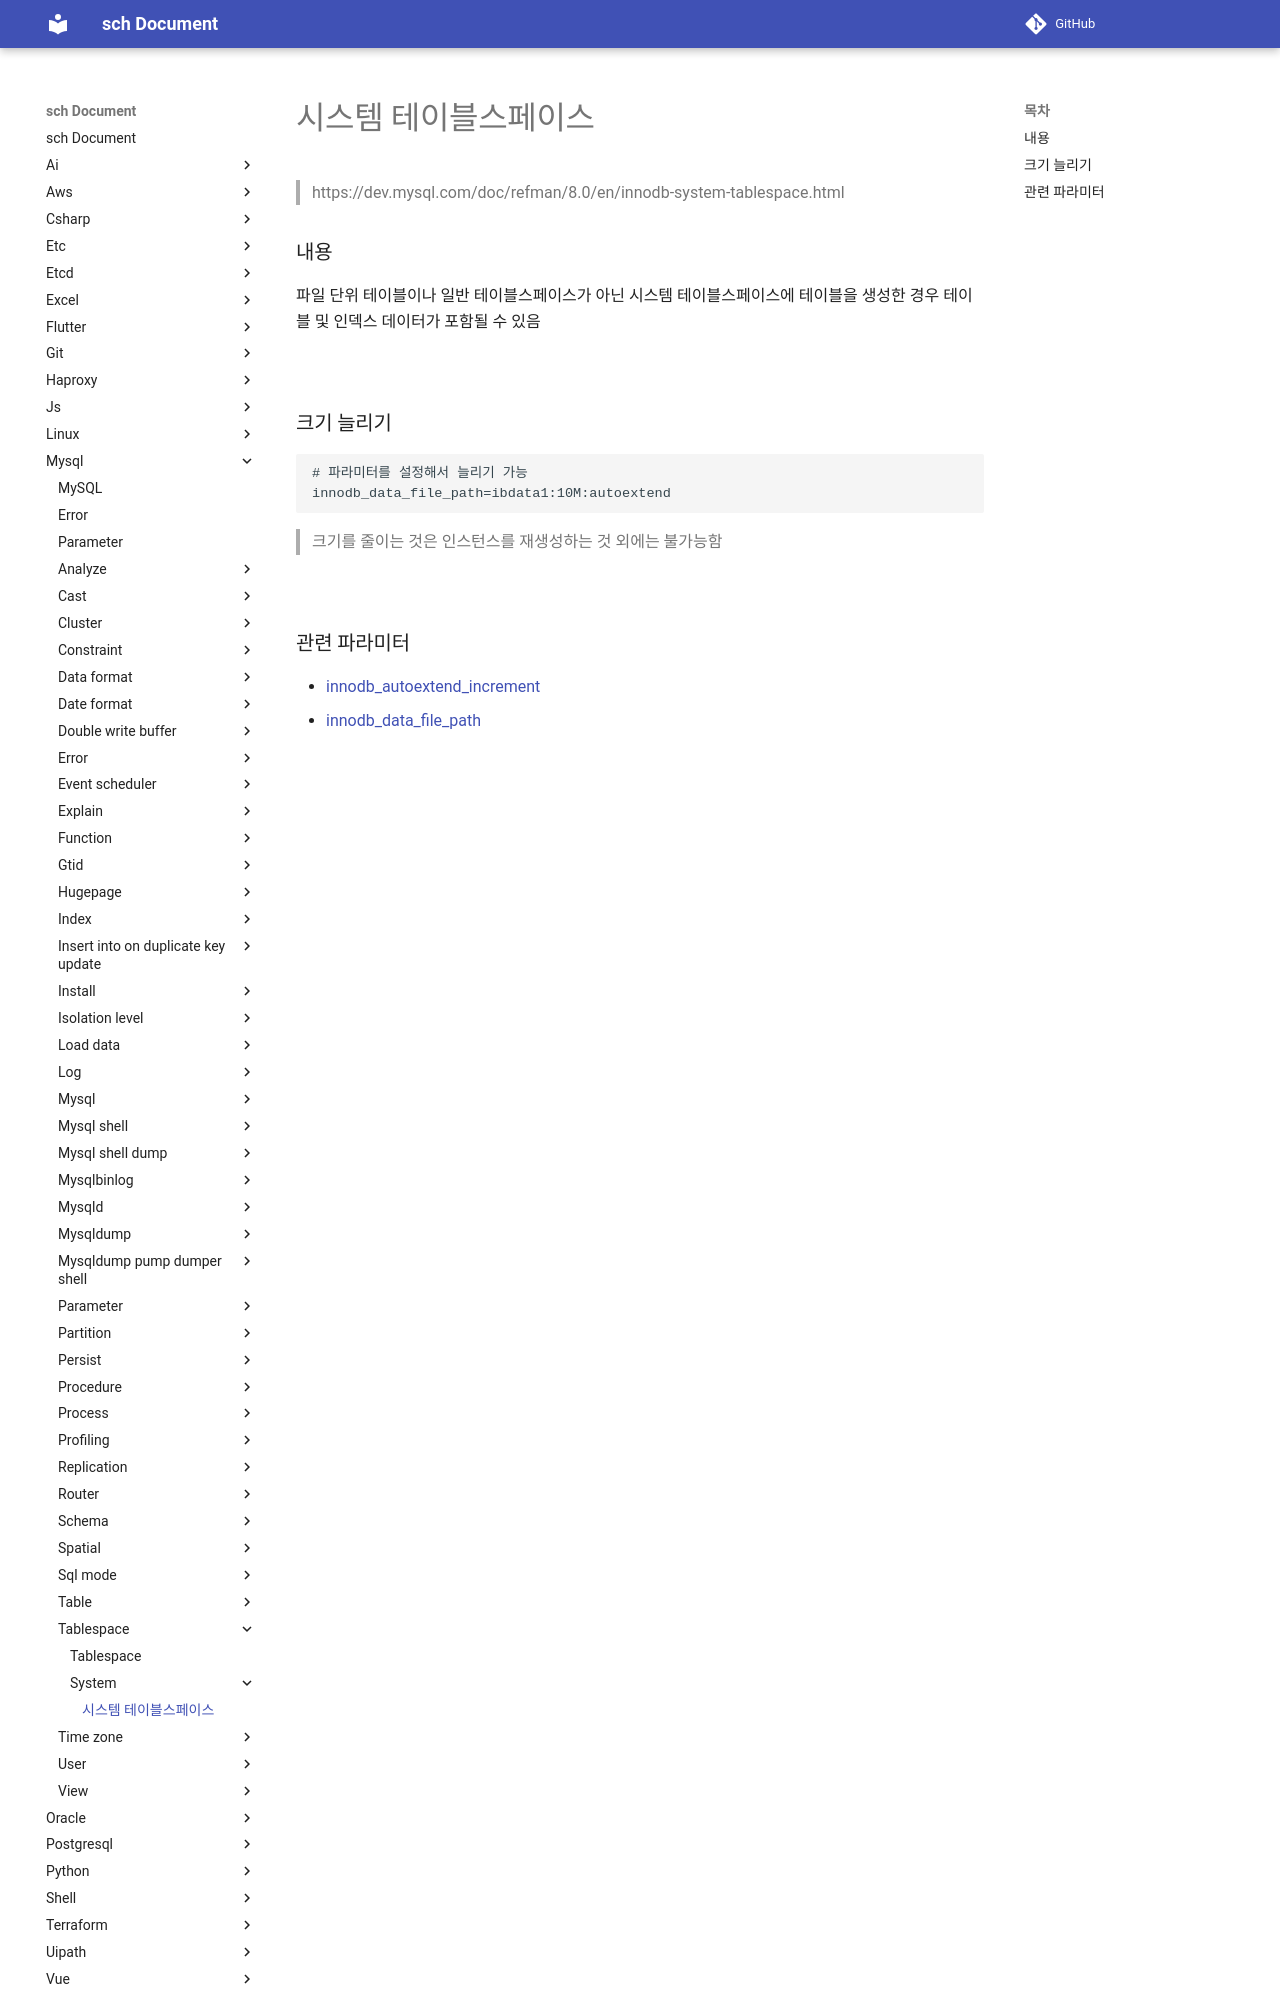

repository: sch6393/sch · page: mysql/tablespace/system/index.html · generator: mkdocs

시스템 테이블스페이스
===
>https://dev.mysql.com/doc/refman/8.0/en/innodb-system-tablespace.html

### 내용

파일 단위 테이블이나 일반 테이블스페이스가 아닌 시스템 테이블스페이스에 테이블을 생성한 경우 테이블 및 인덱스 데이터가 포함될 수 있음

<br>

### 크기 늘리기
```sql
# 파라미터를 설정해서 늘리기 가능
innodb_data_file_path=ibdata1:10M:autoextend
```
>크기를 줄이는 것은 인스턴스를 재생성하는 것 외에는 불가능함

<br>
